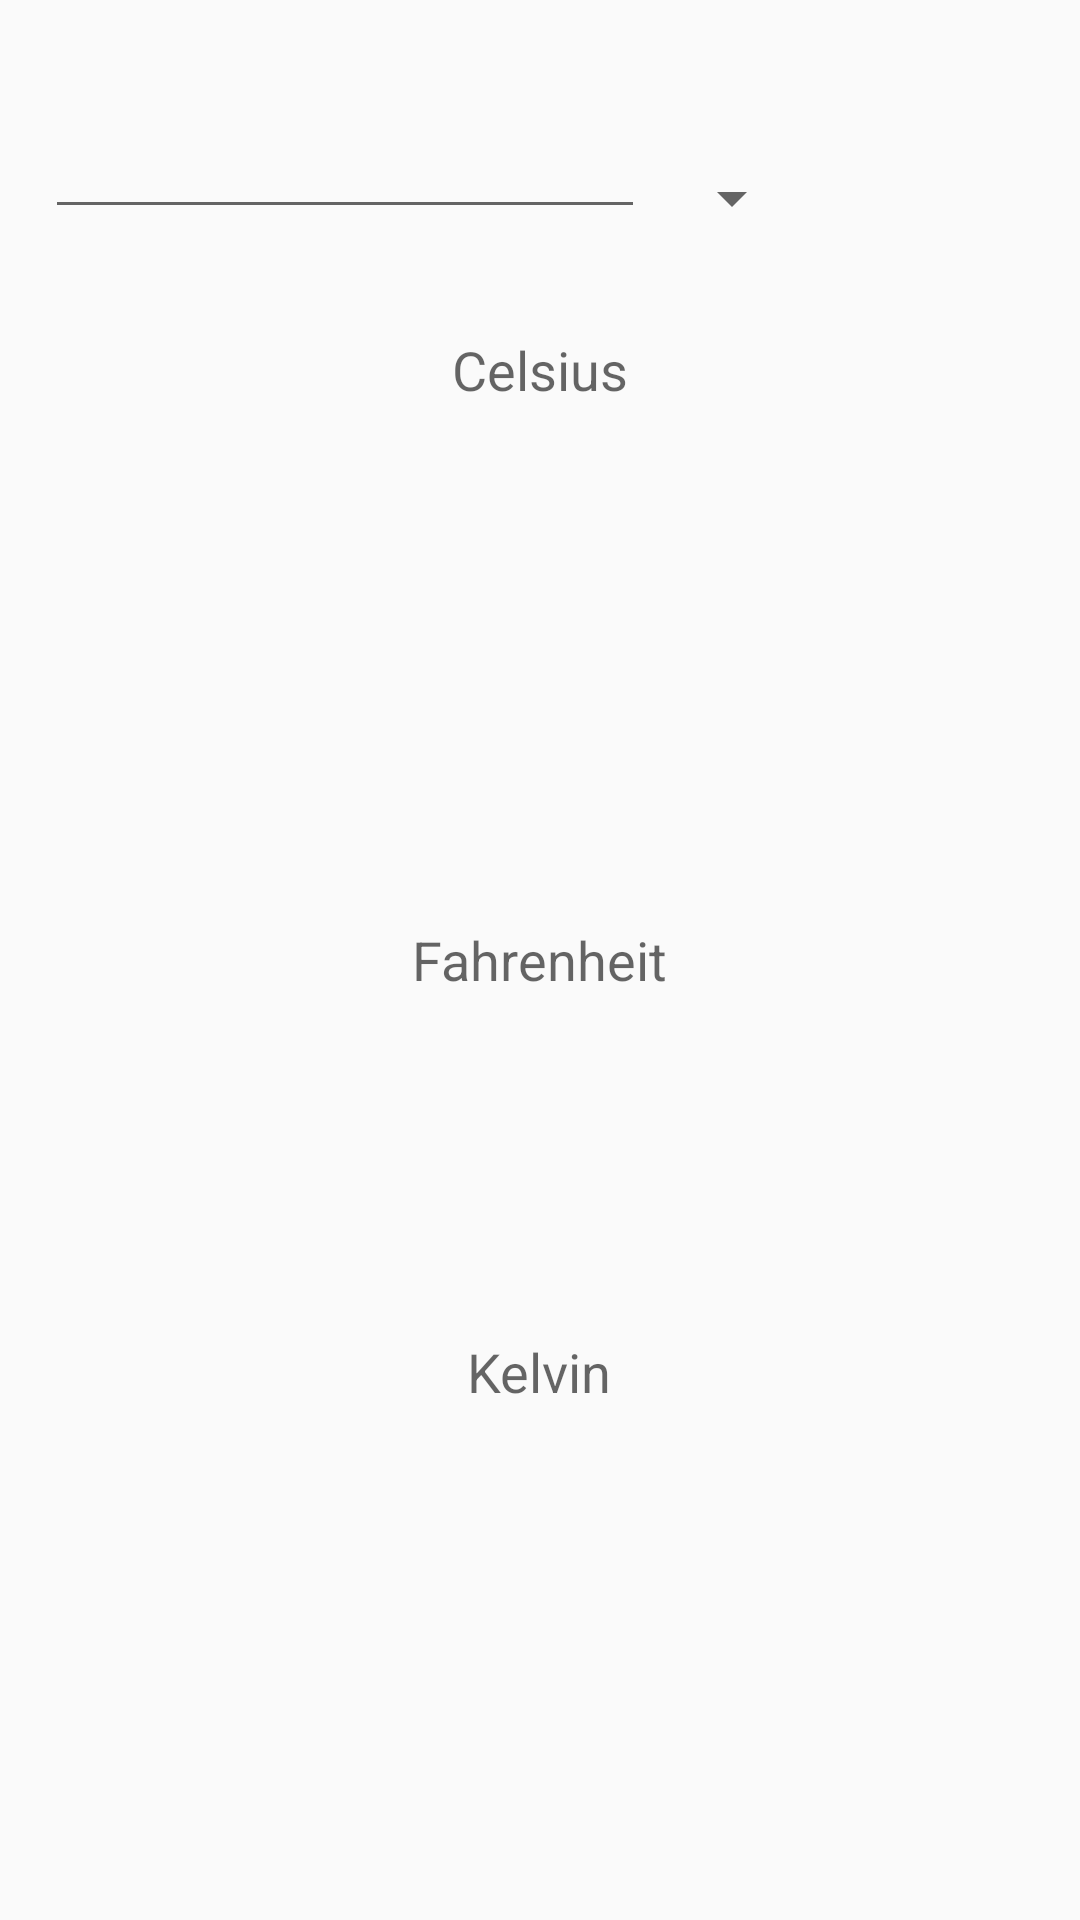

Reconstruct the res/layout file that produces this screen, plus the resources it refers to.
<!-- AndroidManifest.xml: application theme AppTheme -->
<!-- res/layout/temperature_layout.xml -->
<?xml version="1.0" encoding="utf-8"?>
<RelativeLayout xmlns:android="http://schemas.android.com/apk/res/android"
    android:orientation="vertical" android:layout_width="match_parent"
    android:layout_height="match_parent">

    <Spinner
        android:layout_width="wrap_content"
        android:layout_height="wrap_content"
        android:id="@+id/spinner"
        android:layout_alignParentTop="true"
        android:layout_marginTop="54dp"
        android:layout_marginLeft="220dp" />

    <EditText
        android:layout_width="200dp"
        android:layout_height="wrap_content"
        android:inputType="numberSigned|numberDecimal"
        android:id="@+id/editText"
        android:layout_alignParentTop="true"
        android:layout_marginTop="35dp"
        android:layout_marginStart="15dp"/>

    <TextView
        android:layout_width="wrap_content"
        android:layout_height="wrap_content"
        android:textAppearance="?android:attr/textAppearanceMedium"
        android:text="Celsius"
        android:id="@+id/textView2"
        android:layout_marginTop="33dp"
        android:layout_below="@+id/spinner"
        android:layout_centerHorizontal="true" />

    <TextView
        android:layout_width="wrap_content"
        android:layout_height="wrap_content"
        android:textAppearance="?android:attr/textAppearanceMedium"
        android:text="Fahrenheit"
        android:id="@+id/textView3"
        android:layout_centerVertical="true"
        android:layout_centerHorizontal="true"
        android:layout_marginTop="50dp" />

    <TextView
        android:layout_width="wrap_content"
        android:layout_height="wrap_content"
        android:textAppearance="?android:attr/textAppearanceMedium"
        android:text="Kelvin"
        android:id="@+id/textView4"
        android:layout_marginTop="34dp"
        android:layout_below="@+id/textView10"
        android:layout_centerHorizontal="true" />



    <TextView
        android:layout_width="match_parent"
        android:layout_height="50dp"
        android:id="@+id/textView9"
        android:textColor="@color/Red"
        android:gravity="center"
        android:layout_below="@+id/textView2"
        android:layout_alignStart="@+id/textView3"
        android:layout_marginTop="29dp"
        android:layout_alignEnd="@+id/textView3"
        android:textSize="20sp"
        android:textIsSelectable="true" />

    <TextView
        android:layout_width="match_parent"
        android:layout_height="50dp"
        android:textColor="@color/Red"
        android:id="@+id/textView10"
        android:textSize="20sp"
        android:gravity="center"
        android:layout_below="@+id/textView3"
        android:layout_marginTop="29dp"
        android:layout_alignEnd="@+id/textView3"
        android:layout_alignStart="@+id/textView3" />

    <TextView
        android:layout_width="match_parent"
        android:layout_height="50dp"
        android:id="@+id/textView16"
        android:gravity="center"
        android:textSize="20sp"
        android:layout_below="@+id/textView4"
        android:layout_alignEnd="@+id/textView10"
        android:layout_marginTop="29dp"
        android:textColor="@color/Red"
        android:layout_alignStart="@+id/textView3" />


</RelativeLayout>
<!-- resources referenced by this layout -->
<resources>
  <color name="Red">#D91616</color>
  <style name="AppTheme" parent="Theme.AppCompat.Light.NoActionBar">
          
          <item name="colorPrimary">@color/Blueish</item>
          <item name="colorPrimaryDark">@color/Blue</item>
      </style>
  <color name="Blueish">#184352</color>
  <color name="Blue">#173075</color>
</resources>
